Run: headless pygame with SDL's dummy video driver; simulated clock (each Clock.tick advances the game by its frame time, no real sleeping); random seed 0; keys injected as events and as key.get_pressed() state; no mouse input; restart key SPACE tapped at the start of phases 3 and 4.
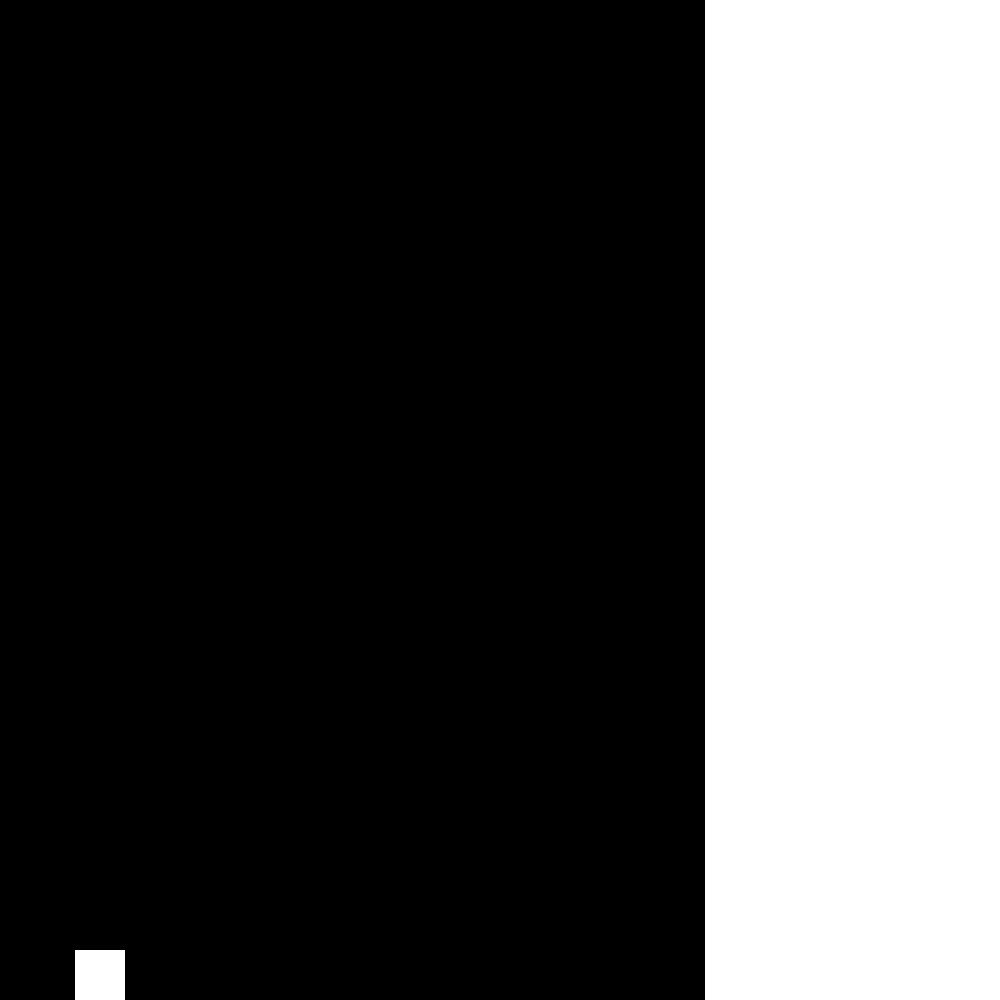
Frame 1 of 4 · flips 1–60 · no input
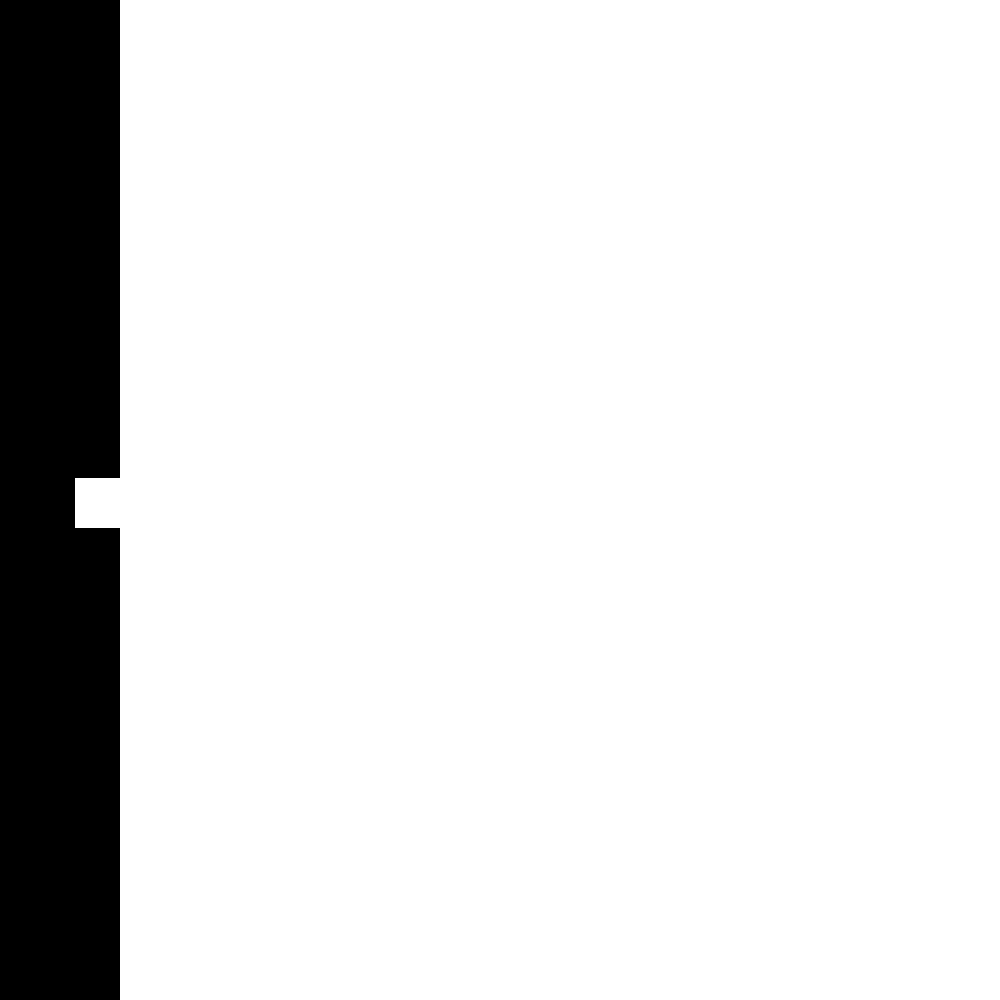
Frame 2 of 4 · flips 61–180 · tapped SPACE, RETURN · held RIGHT (→), D
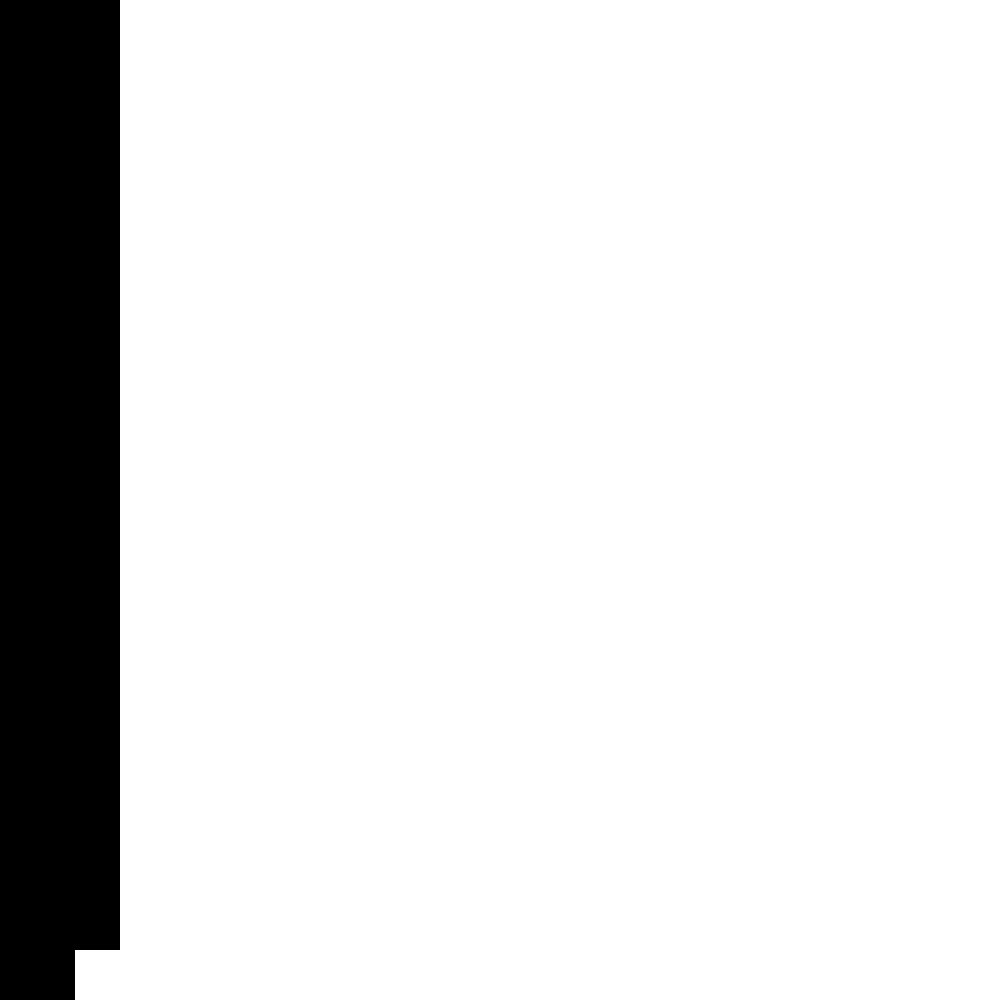
Frame 3 of 4 · flips 181–300 · tapped SPACE · held DOWN (↓), S
Frame 4 of 4 · flips 301–420 · tapped SPACE · held LEFT (←), A, UP (↑), W · screen unchanged from frame 3, image omitted

The pygame program that drew these frames:


import pygame
import sys
import random

WIDTH, HEIGHT = 1000, 1000
FPS = 60

BLACK = (0, 0, 0)
WHITE = (255, 255, 255)

CAVERN_WIDTH = 100  # Width of the gap in the cavern

class Game:
    def __init__(self):
        """
        Initialize the game
        self.screen is the Pygame display surface
        self.clock is the Pygame Clock
        self.game_over is a boolean representing whether the game is over
        self.player is the Pixelcopter instance
        self.obstacles is a Pygame sprite Group containing Obstacle instances
        self.all_sprites is a Pygame sprite Group containing all sprites
        """
        pygame.init()
        self.screen = pygame.display.set_mode((WIDTH, HEIGHT))
        self.clock = pygame.time.Clock()
        self.game_over = False
        self.player = Pixelcopter()
        self.obstacles = pygame.sprite.Group()
        self.all_sprites = pygame.sprite.Group()
        self.all_sprites.add(self.player)

    def spawn_obstacle(self):
        """
        Spawn obstacles in the game world
        """
        top_height = random.randint(50, HEIGHT-150 - CAVERN_WIDTH)
        bottom_height = HEIGHT - top_height - CAVERN_WIDTH
        obstacle = Obstacle(top_height, top_height + CAVERN_WIDTH)
        self.obstacles.add(obstacle)
        self.all_sprites.add(obstacle)

    def reset_game(self):
        """
        Reset the game to its initial state
        """
        self.game_over = False
        self.player.rect.centery = HEIGHT // 2
        self.player.velocity = 0
        self.obstacles.empty()

    def run(self, event):
        """
        Run the game loop
        event is the current Pygame event
        Returns False if the game should exit, True otherwise
        """
        for event in pygame.event.get():
            if event.type == pygame.QUIT:
                pygame.quit()
                sys.exit()

        keys = pygame.key.get_pressed()
        if keys[pygame.K_SPACE]:
            self.player.jump()

        self.screen.fill(BLACK)

        self.player.update()
        self.obstacles.update()

        # Check for collisions
        if pygame.sprite.spritecollide(self.player, self.obstacles, False):
            self.game_over = True

        if self.game_over:
            pygame.font.init()
            font = pygame.font.SysFont(None, 100)
            text = font.render('Game Over!', True, WHITE)
            text_rect = text.get_rect(center=(WIDTH // 2, HEIGHT // 2))
            self.screen.blit(text, text_rect)
            pygame.display.flip()
            pygame.time.wait(2000)
            self.reset_game()

        self.all_sprites.draw(self.screen)
        pygame.display.flip()
        self.clock.tick(FPS)
        self.spawn_obstacle()

        return True

class Pixelcopter(pygame.sprite.Sprite):
    def __init__(self):
        super().__init__()
        self.image = pygame.Surface((50, 50))
        self.image.fill(WHITE)
        self.rect = self.image.get_rect(center=(100, HEIGHT // 2))
        self.velocity = 0

    def update(self):
        self.velocity += 1
        self.rect.y += self.velocity

        if self.rect.bottom >= HEIGHT:
            self.rect.bottom = HEIGHT
            self.velocity = 0

    def jump(self):
        self.velocity = -10

class Obstacle(pygame.sprite.Sprite):
    def __init__(self, top, bottom):
        super().__init__()
        self.image = pygame.Surface((50, HEIGHT))
        self.image.fill(WHITE)
        self.rect = self.image.get_rect()
        self.rect.topleft = (WIDTH, 0)

    def update(self):
        self.rect.x -= 5

        if self.rect.right < 0:
            self.kill()

if __name__ == "__main__":
    game = Game()
    running = True
    while running:
        running = game.run(pygame.event.poll())
